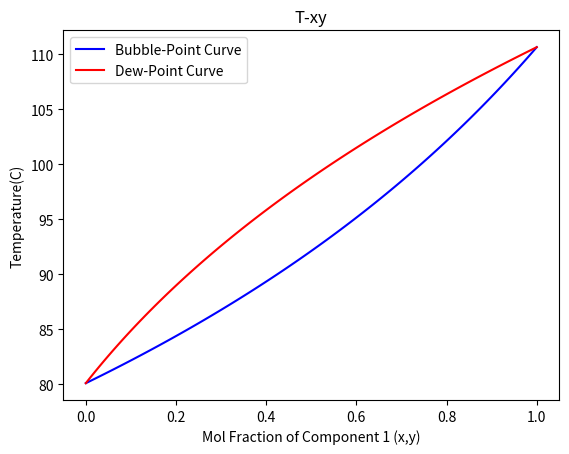

Write the Python code that produced this figure.
# -*- coding: utf-8 -*-
"""
Created on Mon Jan  5 19:33:08 2026

[redacted]
"""

"""
constants data for temp in C and pressure in mmHg
https://onlinelibrary.wiley.com/doi/pdf/10.1002/9781118135341.app1
"""

from numpy import *
from scipy.optimize import fsolve
from matplotlib.pyplot import * 

def antoinePressure(substance, tempC):
    if substance == "toluene":
        A = 6.95334
        B = 1343.943
        C = 219.377
    
    if substance == "benzene":
        A = 6.90565
        B = 1211.033
        C = 220.79
        
    return 10 ** (A - B/(tempC + C))

def bubPointTemp(x1, substance1, substance2, mmHgPressure):
    def bubPointEqu(tempC):
        x2 = 1 - x1
        return x1*antoinePressure(substance1, tempC) + x2*antoinePressure(substance2, tempC) - mmHgPressure
    return float(fsolve(bubPointEqu, 106)[0])

def dewPointTemp(y1, substance1, substance2, mmHgPressure):
    def dewPointEqu(tempC):
        y2 = 1 - y1
        return y1*mmHgPressure/antoinePressure(substance1, tempC) + y2*mmHgPressure/antoinePressure(substance2, tempC) - 1
    return float(fsolve(dewPointEqu, 106)[0])

xDomain = linspace(0,1,100)
yDomain = linspace(0,1,100)
bubTempList = []
dewTempList = []
for i in xDomain:
    temp = bubPointTemp(i, "toluene", "benzene", 760)
    
    bubTempList.append(temp)

for i in yDomain:
    temp = dewPointTemp(i, "toluene", "benzene", 760)
    
    dewTempList.append(temp)

plot(xDomain, bubTempList, "b-", label="Bubble-Point Curve")
plot(yDomain, dewTempList, "r-", label="Dew-Point Curve")
xlabel("Mol Fraction of Component 1 (x,y)")
ylabel("Temperature(C)")
legend()
title("T-xy")
show()
